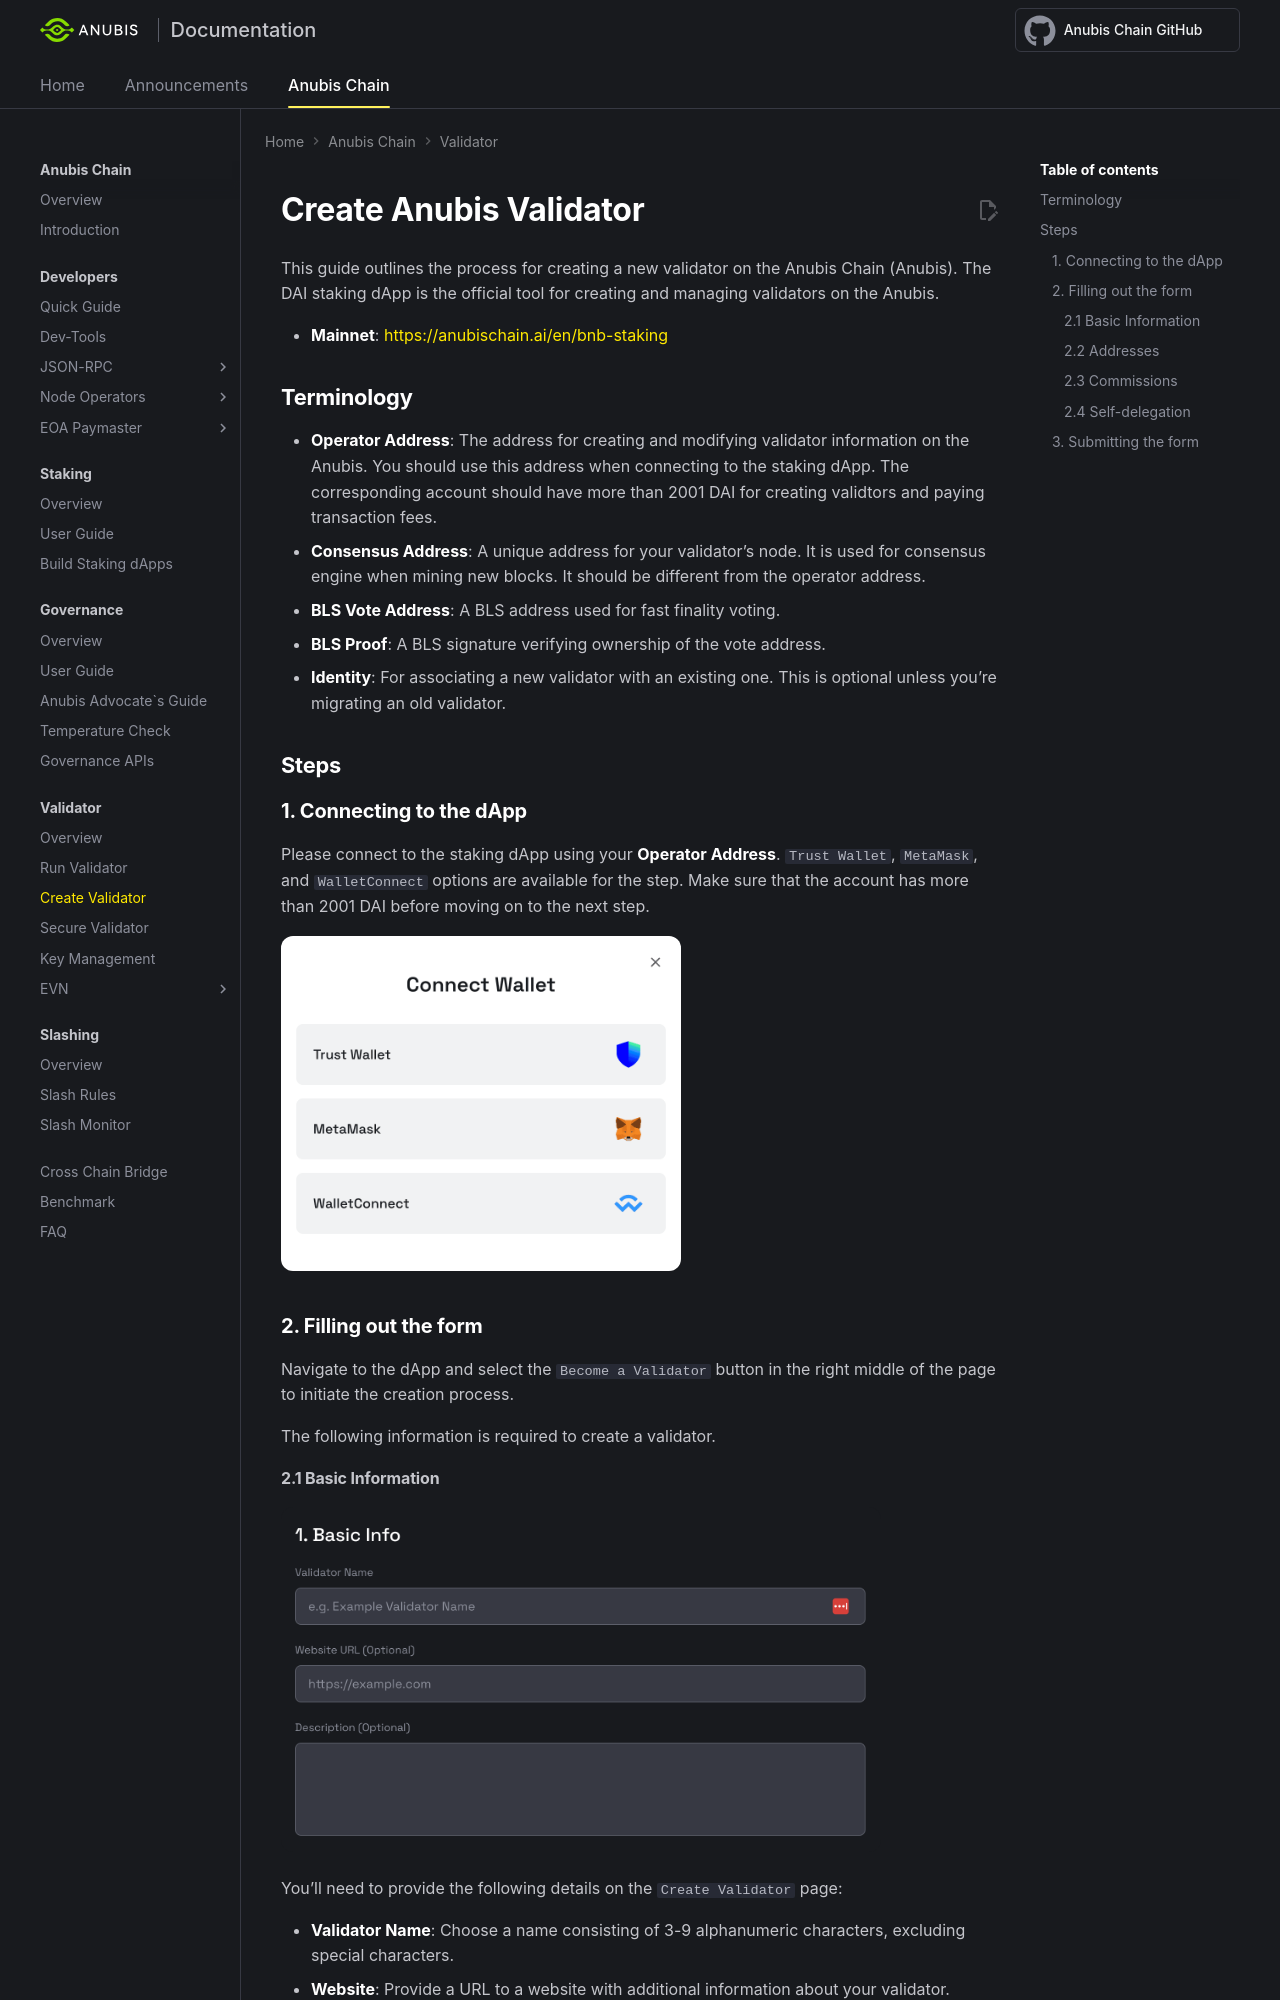

repository: anubis-chain/docs · page: anubis-chain/validator/create-val/index.html · generator: mkdocs

---
title: Create Anubis Validator - Anubis Chain
---

# Create Anubis Validator

This guide outlines the process for creating a new validator on the Anubis Chain (Anubis).
The DAI staking dApp is the official tool for creating and managing validators on the Anubis.

- **Mainnet**: [https://anubischain.ai/en/bnb-staking](https://anubischain.ai/en/bnb-staking)

## Terminology

- **Operator Address**: The address for creating and modifying validator information on the Anubis. You should use this
  address when connecting to the staking dApp. The corresponding account should have more than 2001 DAI for creating
  validtors and paying transaction fees.
- **Consensus Address**: A unique address for your validator's node. It is used for consensus engine when mining new
  blocks. It should be different from the operator address.
- **BLS Vote Address**: A BLS address used for fast finality voting.
- **BLS Proof**: A BLS signature verifying ownership of the vote address.
- **Identity**: For associating a new validator with an existing one. This is optional unless you're migrating an old validator.

## Steps

### 1. Connecting to the dApp

Please connect to the staking dApp using your **Operator Address**. `Trust Wallet`, `MetaMask`, and `WalletConnect`
options are available for the step. Make sure that the account has more than 2001 DAI before moving on to the next step.

![](../img/validator/create-validator0.png){:style="width:400px"}

### 2. Filling out the form

Navigate to the dApp and select the `Become a Validator` button in the right middle of the page
to initiate the creation process.

The following information is required to create a validator.
